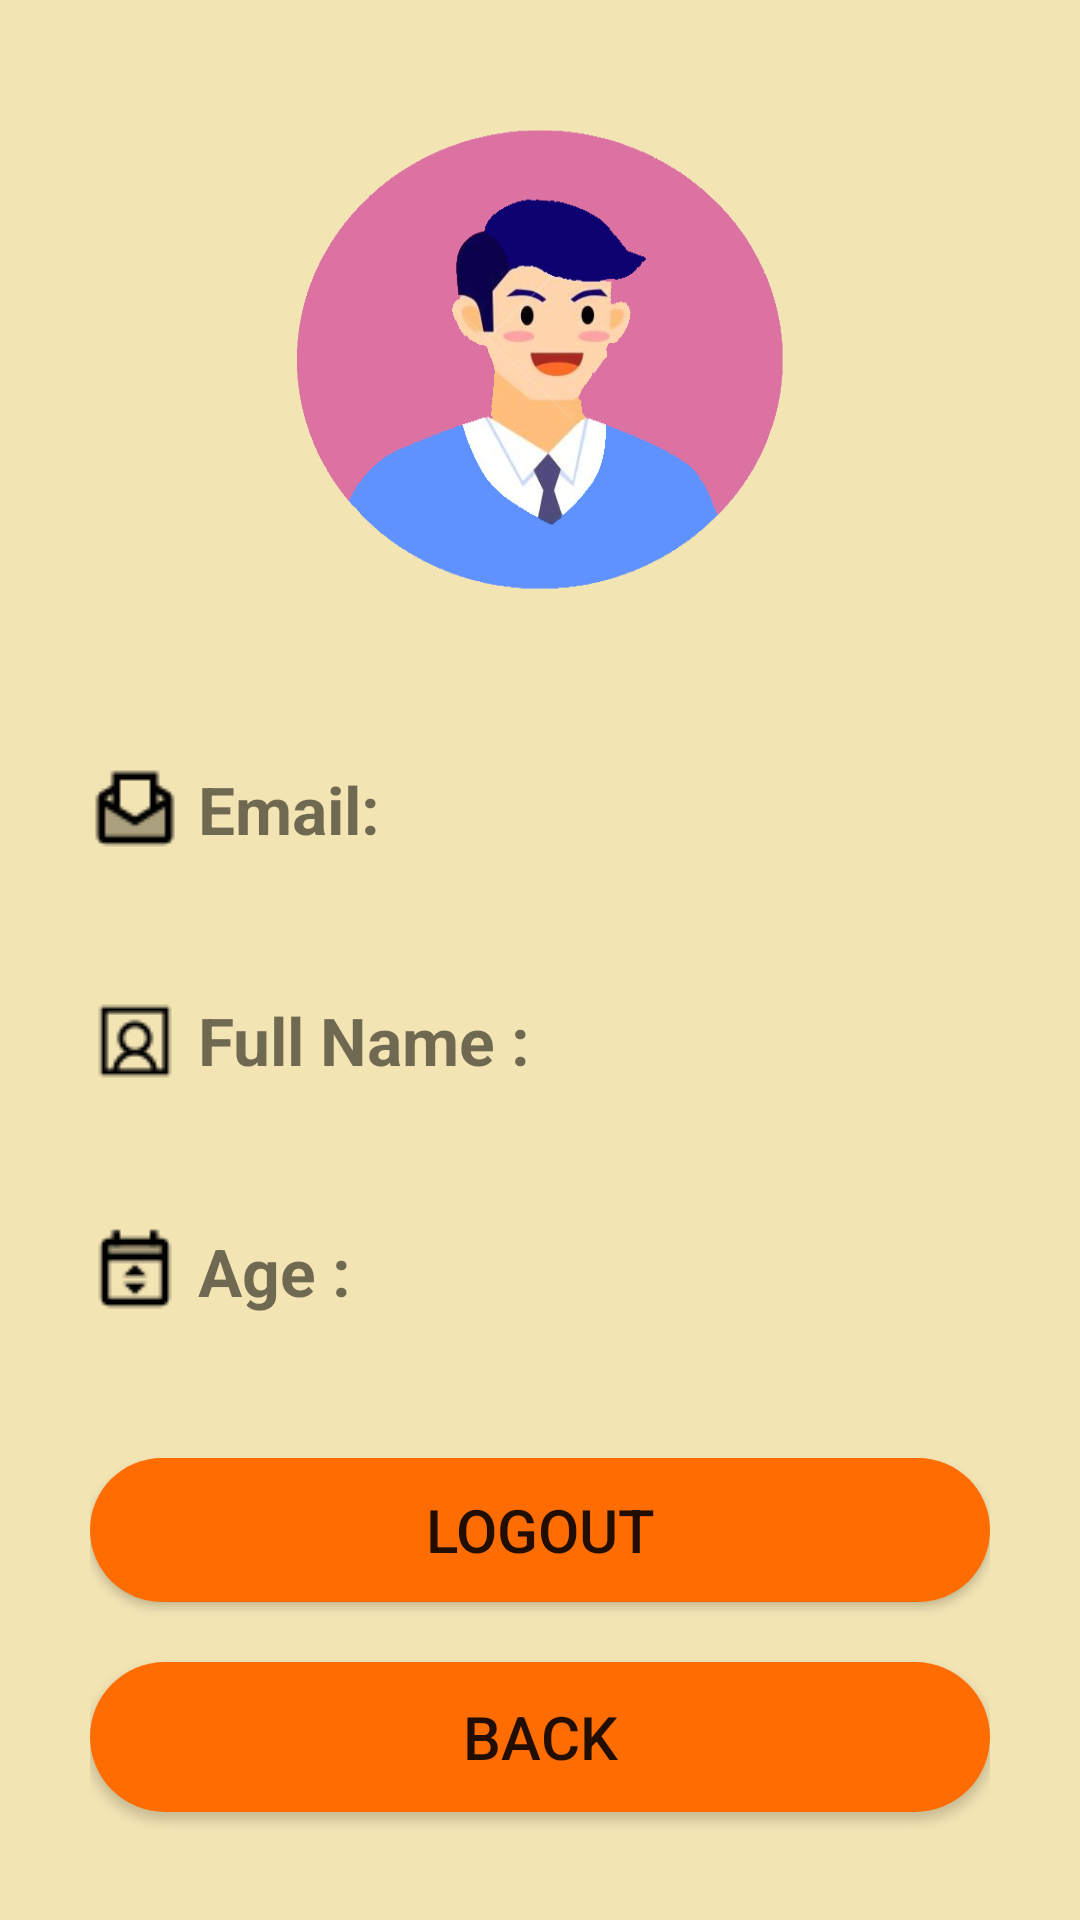

Android layout source for this screen:
<!-- AndroidManifest.xml: application theme Theme.TravelAssistant -->
<!-- res/layout/activity_profile.xml -->
<?xml version="1.0" encoding="utf-8"?>
<LinearLayout xmlns:android="http://schemas.android.com/apk/res/android"
    xmlns:app="http://schemas.android.com/apk/res-auto"
    xmlns:tools="http://schemas.android.com/tools"
    android:layout_width="match_parent"
    android:layout_height="match_parent"
    android:background="@color/home_page"
    android:orientation="vertical"
    android:padding="30dp"
    tools:context=".Profile">

    <ImageView
        android:id="@+id/profilePic"
        android:layout_width="200dp"
        android:layout_height="175dp"
        android:layout_gravity="center"
        android:background="@drawable/boy_">

    </ImageView>

    <TextView
        android:id="@+id/emailAddressTitle"
        android:layout_width="match_parent"
        android:layout_height="wrap_content"
        android:text="Email:"
        android:drawableLeft="@drawable/myemail"
        android:drawablePadding="6dp"
        android:textStyle="bold"
        android:textSize="22sp"
        android:layout_marginTop="50dp"


        />
    <TextView
        android:id="@+id/emailAddress"
        android:layout_width="match_parent"
        android:layout_height="wrap_content"
        android:textSize="20sp"
        />
    <TextView
        android:id="@+id/fullNameTitle"
        android:layout_width="match_parent"
        android:layout_height="wrap_content"
        android:text="Full Name :"
        android:drawableLeft="@drawable/user"
        android:drawablePadding="6dp"
        android:textStyle="bold"
        android:textSize="22sp"
        android:layout_marginTop="20dp"

        />
    <TextView
        android:id="@+id/fullName"
        android:layout_width="match_parent"
        android:layout_height="wrap_content"
        android:textSize="20sp"
        />
    <TextView
        android:id="@+id/ageTitle"
        android:layout_width="match_parent"
        android:layout_height="wrap_content"
        android:text="Age :"
        android:drawableLeft="@drawable/urage"
        android:drawablePadding="6dp"
        android:textStyle="bold"
        android:textSize="22sp"
        android:layout_marginTop="20dp"

        />
    <TextView
        android:id="@+id/age"
        android:layout_width="match_parent"
        android:layout_height="wrap_content"
        android:textSize="20sp"
        />


    <Button
        android:id="@+id/signOut"
        android:layout_width="match_parent"
        android:layout_height="wrap_content"
        android:layout_marginTop="20dp"
        android:background="@drawable/button_rounded"
        android:text="Logout"
        android:textSize="20sp"/>

    <Button
        android:id="@+id/back"
        android:layout_width="match_parent"
        android:layout_height="50dp"
        android:layout_marginTop="20dp"
        android:background="@drawable/button_rounded"
        android:text="Back"
        android:textSize="20sp">


    </Button>


</LinearLayout>
<!-- resources referenced by this layout -->
<resources>
  <color name="home_page">#F3E4B4</color>
  <!-- drawable boy_: png bitmap (drawable, 80778 bytes) -->
  <!-- drawable button_rounded (drawable) -->
  <?xml version="1.0" encoding="utf-8"?>
  <shape xmlns:android="http://schemas.android.com/apk/res/android"
      android:shape="rectangle">
  
      <solid
          android:color="@color/colorAccent"
          />
      <corners
          android:radius="25dp"
          />
  
  
  
  </shape>
  <!-- drawable myemail: png bitmap (drawable, 517 bytes) -->
  <!-- drawable urage: png bitmap (drawable, 427 bytes) -->
  <!-- drawable user: png bitmap (drawable, 525 bytes) -->
  <style name="Theme.TravelAssistant" parent="Theme.MaterialComponents.DayNight.NoActionBar">
          
          
          <item name="colorPrimary">#2E1057</item>
          <item name="colorPrimaryVariant">@color/purple_700</item>
          <item name="colorOnPrimary">@color/white</item>
          
          <item name="colorSecondary">@color/teal_200</item>
          <item name="colorSecondaryVariant">@color/teal_700</item>
          <item name="colorOnSecondary">@color/black</item>
          
          <item name="android:statusBarColor" tools:targetApi="l">?attr/colorPrimaryVariant</item>
          
      </style>
  <color name="colorAccent">#FF6C02</color>
  <color name="purple_700">#FF3700B3</color>
  <color name="white">#FFFFFFFF</color>
  <color name="teal_200">#FF03DAC5</color>
  <color name="teal_700">#FF018786</color>
  <color name="black">#FF000000</color>
</resources>
